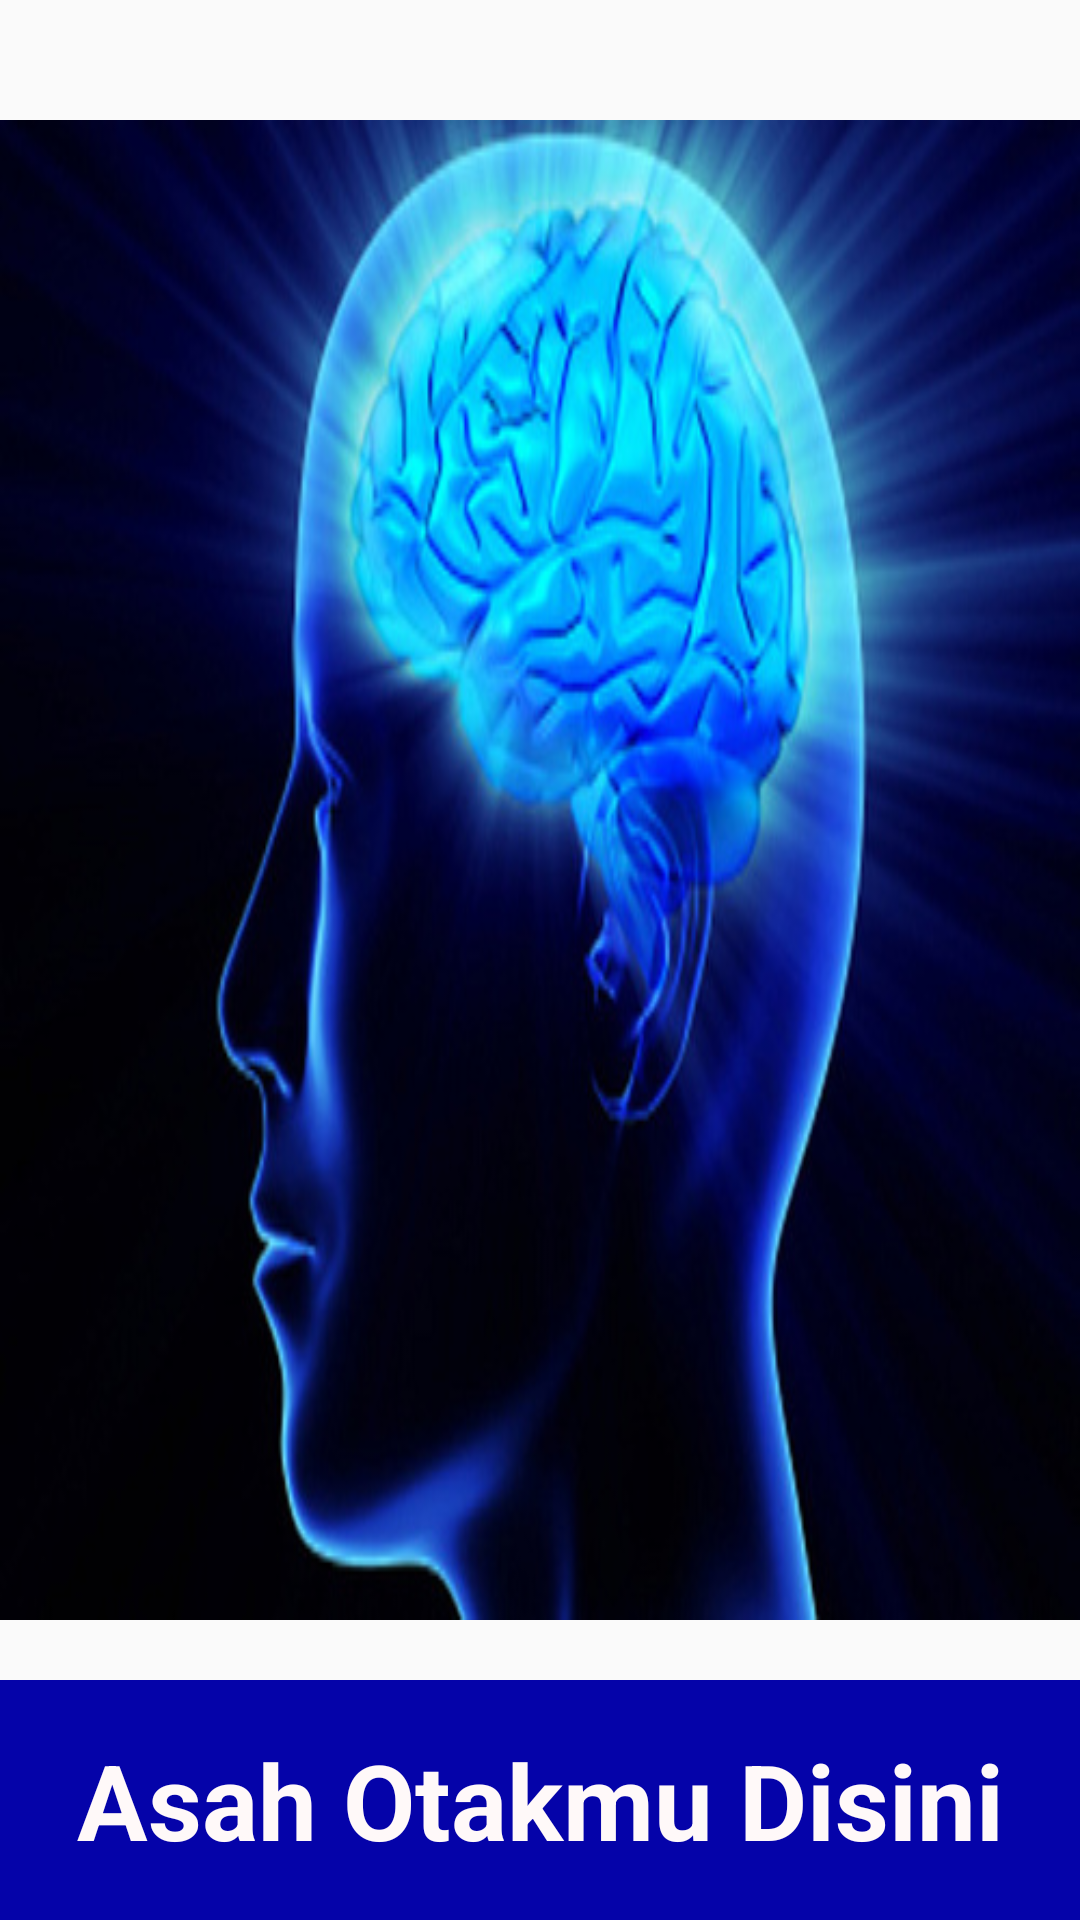

Here is an Android app screen rendered from its layout file. Give the layout XML and the strings, colors and styles it references.
<!-- AndroidManifest.xml: application theme AppTheme -->
<!-- res/layout/activity_splash.xml -->
<?xml version="1.0" encoding="utf-8"?>
<RelativeLayout xmlns:android="http://schemas.android.com/apk/res/android"
    xmlns:app="http://schemas.android.com/apk/res-auto"
    xmlns:tools="http://schemas.android.com/tools"
    android:layout_width="match_parent"
    android:layout_height="match_parent"
    tools:context="com.beginner.asahotak.SplashActivity">

    <ImageView
        android:id="@+id/otak"
        android:layout_width="match_parent"
        android:layout_height="500dp"
        android:src="@drawable/otak"
        android:scaleType="fitXY"
        android:layout_marginBottom="20dp"
        android:layout_above="@+id/asah"
        />

    <TextView
        android:id="@+id/asah"
        android:layout_width="match_parent"
        android:layout_height="80dp"
        android:text="Asah Otakmu Disini"
        android:layout_alignParentBottom="true"
        android:textSize="35dp"
        android:gravity="center"
        android:background="#0503a9"
        android:textColor="#fff9f9"
        android:textStyle="bold" />

</RelativeLayout>
<!-- resources referenced by this layout -->
<resources>
  <!-- drawable otak: jpg bitmap (drawable, 68664 bytes) -->
  <style name="AppTheme" parent="Theme.AppCompat.Light.DarkActionBar">
          
          <item name="colorPrimary">@color/colorPrimary</item>
          <item name="colorPrimaryDark">@color/colorPrimaryDark</item>
          <item name="colorAccent">@color/colorAccent</item>
      </style>
  <!-- not gathered from this repository: default colours our renderer supplied (Android Studio template values) -->
  <color name="colorPrimary">#FF6200EE</color>
  <color name="colorPrimaryDark">#FF3700B3</color>
  <color name="colorAccent">#FF03DAC5</color>
</resources>
